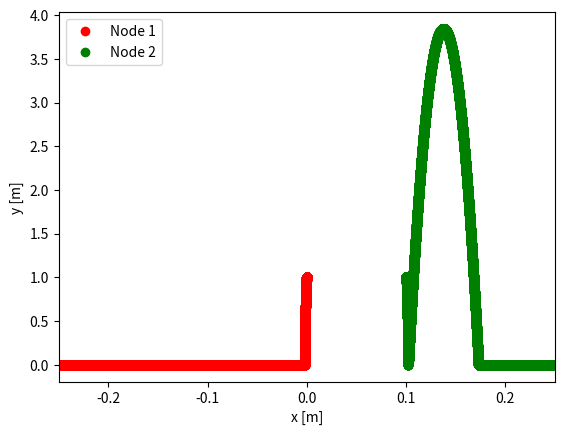

Python code for this plot:
import numpy as np
import matplotlib.pyplot as plt

"""# Helper Function"""

def getFreeIndex(isFixed):
  nv = len(isFixed)
  all_DOFs = np.zeros(ndof)
  for c in range(nv): # loop over the nodes
    if isFixed[c] != 0: # c-th node is fixed
      all_DOFs[2*c+1] = 1 # Fix y-coordinate of c-th node

  free_index = np.where(all_DOFs == 0)[0]
  return free_index

"""# Objective Function"""

def objfun(q_guess, q_old, u_old, dt, tol_dq, maximum_iter, m, mMat, W, free_index):
  q_new = q_guess.copy()
  # Newton-Raphson iterations
  iter_count = 0
  error = tol_dq * 10
  flag = 1 # Start with a good simulation

  while error > tol_dq:
    # Compute elastic forces
    # There is none
    # Equations of motion
    f = m / dt * ( (q_new - q_old) / dt - u_old ) - W
    # Jacobian
    J = mMat / dt**2.0
    # We only take the free part of f and J
    f_free = f[free_index]
    J_free = J[np.ix_(free_index, free_index)]

    # Solve for dq
    dq_free = np.linalg.solve(J_free, f_free)

    # Update q_new
    q_new[free_index] -= dq_free

    # Calculate error using the change in position (not force, but using force is OK too)
    error = np.linalg.norm(dq_free)
    iter_count += 1

    if iter_count > maximum_iter:
      flag = -1
      break

  reactionForce = f # f is zero (or close to it) for free DOFs. Non-zero at fixed DOFs.
  # The non-zero forces on fixed DOFs are my reaction forces.
  return q_new, flag, reactionForce

"""# Main"""

# Inputs
nv = 2
ndof = 2 * nv # I am working in 2D

# Time step
dt = 1e-4 # Play around with it to see it's aritificial effect on contact
maximum_iter = 100
totalTime = 5
tol_dq = 1e-6 # Small length value

# Nodes
nodes = np.zeros((nv,2))
nodes[0,0] = 0 # x0 [meter]
nodes[0,1] = 1.0 # y0 [meter]
nodes[1,0] = 0.1 # x0
nodes[1,1] = 1.0 # y0

# Mass
mVector = np.zeros(ndof)
mVector[0:2] = 0.001 # kg
mVector[2:4] = 0.002 # kg

mMat = np.diag(mVector) # Matrix corresponding to the mass vector that will be used to compute J

# Weight
W = np.zeros(ndof)
g = np.array([0, -9.8]) # m/s^2
for c in range(nv):
  W[2*c:2*c+2] = mVector[2*c:2*c+2] * g

# Initial conditions
q0 = np.zeros(ndof)
for c in range(nv):
  q0[2*c] = nodes[c,0]
  q0[2*c+1] = nodes[c,1]

q = q0.copy()
# Velocity
u = np.zeros(ndof)
u[0:2] = [-0.005, 0]
u[2:4] = [0.005, 0]

# Fixed and free DOFs
isFixed = np.zeros(nv) # If c-th element of isFixed is 1, then node c is fixed by the boundary (y direction in this example)
free_index = getFreeIndex(isFixed)

Nsteps = round(totalTime / dt) # number of time steps
ctime = 0 # current time
all_pos = np.zeros((Nsteps, ndof))
all_pos[0,:] = q0

for timeStep in range(1, Nsteps): # Loop over time steps
  print('t = %f\n' % ctime)
  # Predictor step
  q_guess = q0.copy()
  q, error, reactionForce = objfun(q_guess, q0, u, dt, tol_dq, maximum_iter, mVector, mMat, W, free_index)
  # error handling should be done

  # Check if corrector is necessary
  needCorrector = False
  for c in range(nv): # Loop over each node and check for two conditions
    # Condition 1: if the y coordinate is below 0
    if isFixed[c] == 0 and q[2*c+1] < 0:
      isFixed[c] = 1
      q_guess[2*c+1] = 0.0
      needCorrector = True
      break
    # Condition 2: if node is fixed and has negative reaction force
    elif isFixed[c] == 1 and reactionForce[2*c+1] < 0.0:
      isFixed[c] = 0 # Free that node
      q_guess[2*c+1] = 0.0
      needCorrector = True
      break

  # Corrector step
  if needCorrector == True:
    free_index = getFreeIndex(isFixed)
    q, error, reactionForce = objfun(q_guess, q, u, dt, tol_dq, maximum_iter, mVector, mMat, W, free_index)
    # error handling should be done

  u = (q - q0) / dt # update velocity
  q0 = q.copy() # update old position

  all_pos[timeStep,:] = q0 # Save the positions
  ctime += dt # Update the current time

# Plot
plt.figure(1)
plt.plot(all_pos[:,0], all_pos[:,1], 'ro', label='Node 1') # x,y plot for the first node
plt.plot(all_pos[:,2], all_pos[:,3], 'go', label='Node 2') # x,y plot for the first node
plt.xlabel('x [m]')
plt.ylabel('y [m]')
# plt.axis('equal')
plt.xlim([-0.25, 0.25])
plt.legend()
plt.show()
